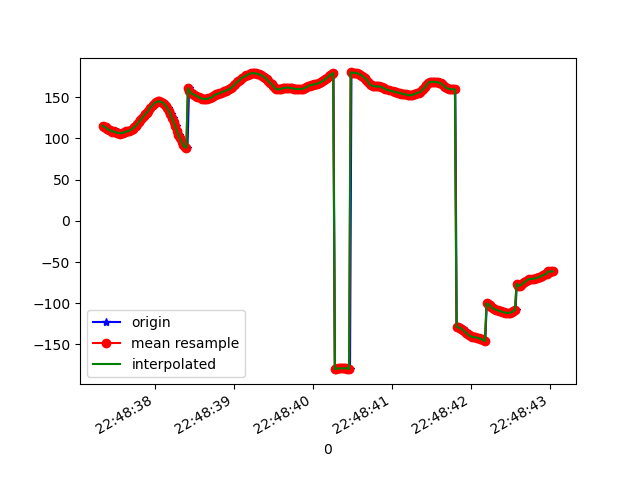

Values plotted in this chart, from the file beside it:
1617835717345, 531360889496107, 115.45597, 48.70597, 68.781265
1617835717364, 531360908726877, 115.1, 47.9, 68.78
1617835717371, 531360927957647, 113.1, 47.54, 70.57
1617835717391, 531360947188417, 113.2, 46.97, 70.36
1617835717407, 531360966419187, 111.5, 46.52, 71.71
1617835717429, 531360985649957, 110.2, 46.34, 73.15
1617835717445, 531361004880727, 109.9, 45.85, 73.02
1617835717463, 531361024111497, 108.2, 45.74, 74.53
1617835717484, 531361043342267, 108.5, 45.51, 74.32
1617835717503, 531361062573037, 107.7, 45.1, 74.77
1617835717523, 531361081803807, 106.6, 45.08, 75.97
1617835717540, 531361101034577, 107.2, 44.82, 75.46
1617835717559, 531361120265347, 106.3, 44.58, 76.31
1617835717578, 531361139496117, 105.9, 44.58, 77.22
1617835717599, 531361158726887, 106.8, 44.31, 76.46
1617835717615, 531361177957657, 106.6, 44.27, 76.85
1617835717636, 531361197188427, 107.4, 44.48, 76.33
1617835717654, 531361216419197, 108.6, 44.64, 75.22
1617835717674, 531361235649967, 108.5, 45.28, 75.5
1617835717693, 531361254880737, 109.3, 45.97, 74.82
1617835717714, 531361274111507, 110.5, 46.95, 74.01
1617835717731, 531361293342277, 111.9, 48.13, 73.07
1617835717749, 531361312573047, 113.3, 49.44, 72.02
1617835717769, 531361331803817, 115.2, 50.81, 70.76
1617835717788, 531361351034587, 117.4, 52.17, 69.22
1617835717808, 531361370265357, 119.8, 53.49, 67.42
1617835717826, 531361389496127, 122.4, 54.78, 65.42
1617835717845, 531361408726897, 124.8, 55.98, 63.34
1617835717864, 531361427957667, 127.1, 57.12, 61.27
1617835717883, 531361447188437, 129.2, 58.27, 59.17
1617835717905, 531361466419207, 131.2, 59.38, 57.05
1617835717921, 531361485649977, 133.5, 60.4, 54.75
1617835717940, 531361504880747, 135.8, 61.33, 52.4
1617835717959, 531361524111517, 138, 62.19, 50.09
1617835717980, 531361543342287, 140, 62.96, 47.93
1617835717998, 531361562573057, 141.7, 63.62, 45.98
1617835718017, 531361581803827, 143.1, 64.18, 44.26
1617835718035, 531361601034597, 144.1, 64.62, 42.83
1617835718055, 531361620265367, 144.8, 64.98, 41.78
1617835718073, 531361639496137, 144.9, 65.27, 41.22
1617835718092, 531361658726907, 144.5, 65.51, 41.2
1617835718114, 531361677957677, 143.4, 65.68, 41.78
1617835718132, 531361697188447, 141.8, 65.69, 42.99
1617835718149, 531361716419217, 139.5, 65.48, 44.8
1617835718168, 531361735649987, 136.6, 65.03, 47.18
1617835718186, 531361754880757, 133.1, 64.36, 50.06
1617835718210, 531361774111527, 129.1, 63.43, 53.48
1617835718226, 531361793342297, 124.6, 62.18, 57.39
1617835718244, 531361812573067, 119.7, 60.59, 61.57
1617835718266, 531361831803837, 114.6, 58.66, 65.75
1617835718285, 531361851034607, 109.4, 56.42, 69.82
1617835718302, 531361870265377, 104.5, 53.93, 73.58
1617835718320, 531361889496147, 99.89, 51.25, 76.91
1617835718341, 531361908726917, 96.01, 48.45, 79.71
1617835718360, 531361927957687, 92.98, 45.57, 81.99
1617835718377, 531361947188457, 90.81, 42.69, 83.76
1617835718397, 531361966419227, 89.44, 39.88, 85.07
1617835718415, 531361985649997, 88.57, 37.18, 86.03
1617835718435, 531362004880767, 160.8, 45.09, 86.76
1617835718454, 531362024111537, 157.7, 37.63, 87.77
1617835718473, 531362043342307, 154.8, 30.49, 88.45
... 237 more rows
